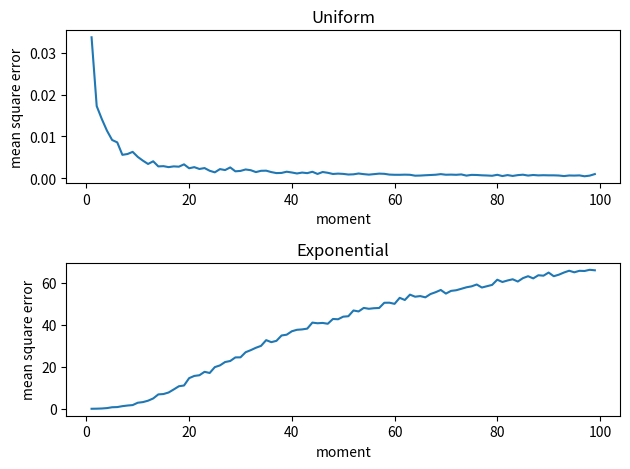

Recreate this plot in Python.
import numpy as np
import matplotlib.pyplot as plt
from math import factorial


def k_moment(data, k):
    moment = 0.0
    for elem in data:
        moment += elem ** k
    return moment / len(data)


def uniform():
    parameter = 10
    data_x = []
    data_y = []
    k_max = 100
    for k in range(1, k_max):
        mse = 0.0
        number_of_experiments = 100
        for i in range(0, number_of_experiments):
            sample = np.random.uniform(0, parameter, 1000)
            # get_parameter = lambda k, moment_value: ((k + 1) * moment_value) ** (1.0 / k)
            moment_value = k_moment(sample, k + 0.0)
            estimated_parameter = ((k + 1) * moment_value) ** (1.0 / k)
            mse += (estimated_parameter - parameter) ** 2
        mse /= number_of_experiments
        data_x.append(k)
        data_y.append(mse)
    plt.subplot(211)
    plt.title("Uniform")
    plt.plot(data_x, data_y)
    plt.ylabel("mean square error")
    plt.xlabel("moment")


def exponential():
    parameter = 10
    data_x = []
    data_y = []
    k_max = 100
    for k in range(1, k_max):
        mse = 0.0
        number_of_experiments = 100
        for i in range(0, number_of_experiments):
            sample = np.random.exponential(parameter, 1000)
            # get_parameter = lambda k, moment_value: ((k + 1) * moment_value) ** (1.0 / k)
            moment_value = k_moment(sample, k + 0.0)
            estimated_parameter = (moment_value / factorial(k)) ** (1.0 / k)
            mse += (estimated_parameter - parameter) ** 2
        mse /= number_of_experiments
        data_x.append(k)
        data_y.append(mse)
    plt.subplot(212)
    plt.title("Exponential")
    plt.plot(data_x, data_y)
    plt.ylabel("mean square error")
    plt.xlabel("moment")


def main():
    plt.figure(1)
    uniform()
    exponential()
    plt.tight_layout()
    plt.show()


if __name__ == "__main__":
    main()
